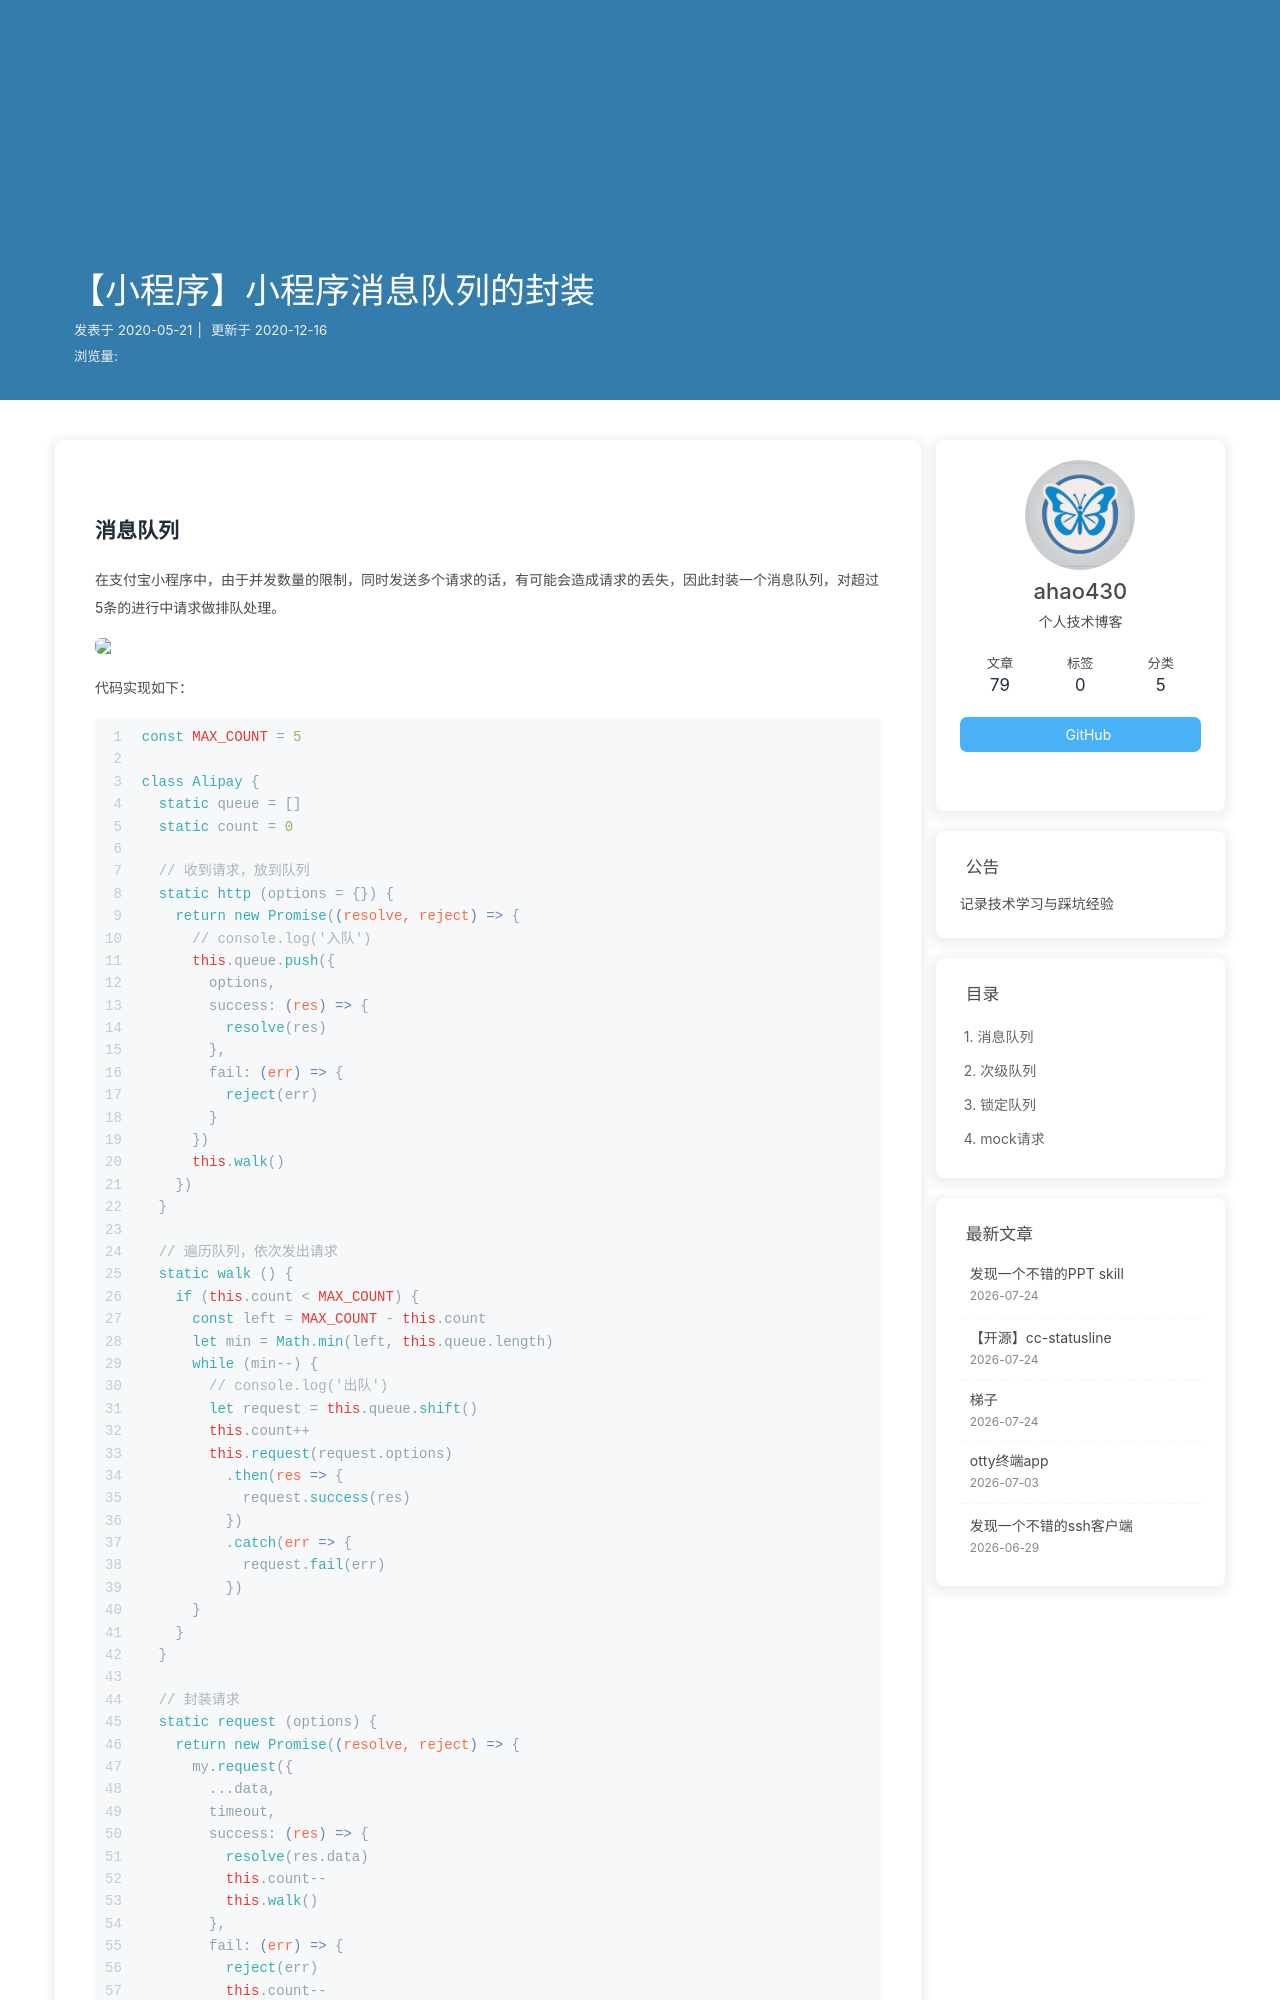

repository: ahao430/blog · page: 2020/05/21/【小程序】小程序消息队列的封装/index.html · generator: jekyll

## 消息队列
在支付宝小程序中，由于并发数量的限制，同时发送多个请求的话，有可能会造成请求的丢失，因此封装一个消息队列，对超过5条的进行中请求做排队处理。

![](https://cdn.nlark.com/yuque/0/2020/png/373268/1587950609790-ba75d0d7-191a-4c05-8686-7311330d3504.png)

代码实现如下：

```javascript
const MAX_COUNT = 5

class Alipay {
  static queue = []
  static count = 0

  // 收到请求，放到队列
  static http (options = {}) {
    return new Promise((resolve, reject) => {
      // console.log('入队')
      this.queue.push({
        options,
        success: (res) => {
          resolve(res)
        },
        fail: (err) => {
          reject(err)
        }
      })
      this.walk()
    })
  }

  // 遍历队列，依次发出请求
  static walk () {
    if (this.count < MAX_COUNT) {
      const left = MAX_COUNT - this.count
      let min = Math.min(left, this.queue.length)
      while (min--) {
        // console.log('出队')
        let request = this.queue.shift()
        this.count++
        this.request(request.options)
          .then(res => {
            request.success(res)
          })
          .catch(err => {
            request.fail(err)
          })
      }
    }
  }

  // 封装请求
  static request (options) {
    return new Promise((resolve, reject) => {
      my.request({
        ...data,
        timeout,
        success: (res) => {
          resolve(res.data)
          this.count--
          this.walk()
        },
        fail: (err) => {
          reject(err)
          this.count--
          this.walk()
        }
      })
    })
  }

  static get (options) {
    options.method = 'GET'
    return this.http(options)
  }

  static post (options) {
    options.method = 'POST'
    return this.http(options)
  }
}

```

这样，就实现了一个消息队列，任意时间进行中的请求不会超过5条。
